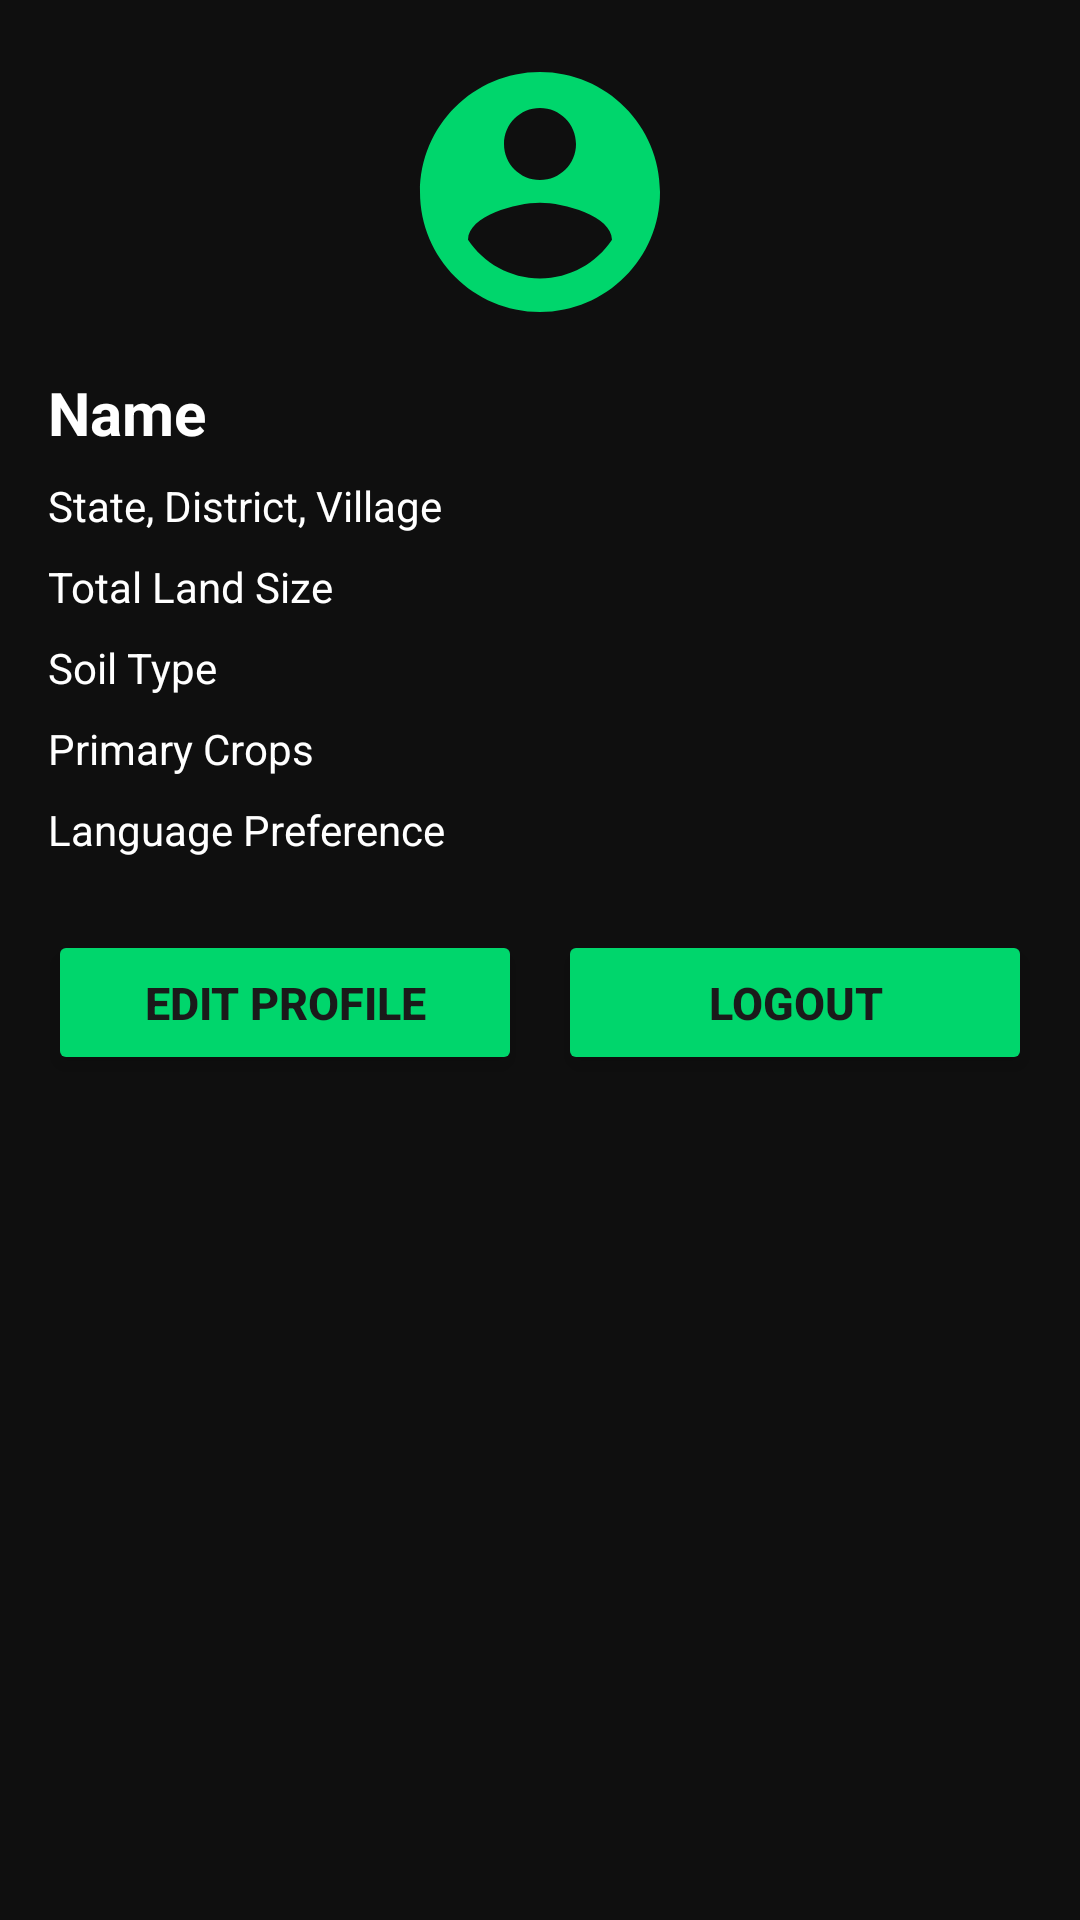

Android layout source for this screen:
<!-- AndroidManifest.xml: application theme Theme.KrishiSakhi -->
<!-- res/layout/activity_profile.xml -->
<?xml version="1.0" encoding="utf-8"?>
<ScrollView xmlns:android="http://schemas.android.com/apk/res/android"
    xmlns:app="http://schemas.android.com/apk/res-auto"
    android:id="@+id/scrollView"
    android:layout_width="match_parent"
    android:layout_height="match_parent"
    android:background="#0F0F0F"
    android:padding="16dp">

    <LinearLayout
        android:orientation="vertical"
        android:layout_width="match_parent"
        android:layout_height="wrap_content"
        android:gravity="center_horizontal">

        <ImageView
            android:id="@+id/profileAvatar"
            android:layout_width="96dp"
            android:layout_height="96dp"
            android:src="@drawable/ic_profile"
            android:contentDescription="Profile avatar"
            android:layout_marginBottom="12dp"/>

        <TextView
            android:id="@+id/tvName"
            android:textStyle="bold"
            android:textSize="20sp"
            android:textColor="#FFFFFF"
            android:layout_width="match_parent"
            android:layout_height="wrap_content"
            android:text="Name"/>

        <TextView
            android:id="@+id/tvLocation"
            android:layout_width="match_parent"
            android:layout_height="wrap_content"
            android:textColor="#FFFFFF"
            android:text="State, District, Village"
            android:layout_marginTop="8dp"/>

        <TextView
            android:id="@+id/tvLandSize"
            android:layout_width="match_parent"
            android:layout_height="wrap_content"
            android:textColor="#FFFFFF"
            android:text="Total Land Size"
            android:layout_marginTop="8dp"/>

        <TextView
            android:id="@+id/tvSoilType"
            android:layout_width="match_parent"
            android:layout_height="wrap_content"
            android:textColor="#FFFFFF"
            android:text="Soil Type"
            android:layout_marginTop="8dp"/>

        <TextView
            android:id="@+id/tvPrimaryCrops"
            android:layout_width="match_parent"
            android:layout_height="wrap_content"
            android:textColor="#FFFFFF"
            android:text="Primary Crops"
            android:layout_marginTop="8dp"/>

        <TextView
            android:id="@+id/tvLanguage"
            android:layout_width="match_parent"
            android:layout_height="wrap_content"
            android:textColor="#FFFFFF"
            android:text="Language Preference"
            android:layout_marginTop="8dp"/>

        <LinearLayout
            android:layout_width="match_parent"
            android:layout_height="wrap_content"
            android:orientation="horizontal"
            android:gravity="center"
            android:layout_marginTop="24dp"
            android:spacing="12dp">

            <Button
                android:id="@+id/btnEditProfile"
                android:layout_width="0dp"
                android:layout_height="wrap_content"
                android:layout_weight="1"

                android:backgroundTint="@color/primary_green"
                android:text="Edit Profile"
                android:paddingStart="16dp"
                android:paddingEnd="16dp"
                android:paddingTop="14dp"
                android:paddingBottom="14dp"
                android:textColor="#1A1A1A"
                android:textSize="15sp"
                android:textStyle="bold"
                android:elevation="4dp"
                app:cornerRadius="12dp"
                android:stateListAnimator="@null"/>

            <Space
                android:layout_width="12dp"
                android:layout_height="0dp" />

            <Button
                android:id="@+id/btnLogout"
                android:layout_width="0dp"
                android:layout_height="wrap_content"
                android:layout_weight="1"

                android:text="Logout"
                android:paddingStart="16dp"
                android:paddingEnd="16dp"
                android:paddingTop="14dp"
                android:paddingBottom="14dp"
                android:textColor="#1A1A1A"
                app:cornerRadius="12dp"
                android:backgroundTint="@color/primary_green"
                android:textSize="15sp"
                android:textStyle="bold"
                android:elevation="4dp"
                android:stateListAnimator="@null"/>
        </LinearLayout>
    </LinearLayout>
</ScrollView>
<!-- resources referenced by this layout -->
<resources>
  <color name="primary_green">#00D66C</color>
  <!-- drawable ic_profile (drawable) -->
  <vector xmlns:android="http://schemas.android.com/apk/res/android"
      android:width="24dp"
      android:height="24dp"
      android:viewportWidth="24"
      android:viewportHeight="24">
      <path
          android:fillColor="@color/primary_green"
          android:pathData="M12,2C6.48,2 2,6.48 2,12s4.48,10 10,10 10,-4.48 10,-10S17.52,2 12,2zM12,5c1.66,0 3,1.34 3,3s-1.34,3 -3,3 -3,-1.34 -3,-3 1.34,-3 3,-3zM12,19.2c-2.5,0 -4.71,-1.28 -6,-3.22 0.03,-1.99 4,-3.08 6,-3.08 1.99,0 5.97,1.09 6,3.08 -1.29,1.94 -3.5,3.22 -6,3.22z"/>
  </vector>
  <style name="Theme.KrishiSakhi" parent="Base.Theme.KrishiSakhi" />
  <style name="Base.Theme.KrishiSakhi" parent="Theme.Material3.DayNight.NoActionBar">
          
          
      </style>
</resources>
